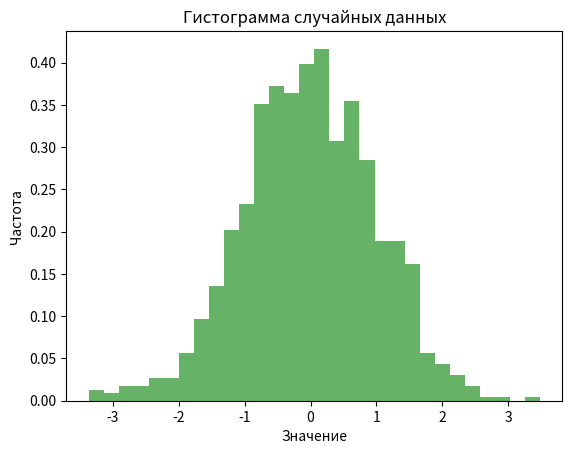

Recreate this plot in Python.
import matplotlib.pyplot as plt
import numpy as np

# Параметры нормального распределения
mean = 0       # Среднее значение
std_dev = 1    # Стандартное отклонение
num_samples = 1000  # Количество образцов

# Генерация случайных чисел, распределенных по нормальному распределению
data = np.random.normal(mean, std_dev, num_samples)

# Создание гистограммы
plt.hist(data, bins=30, density=True, alpha=0.6, color='g')

# Добавление заголовка и подписей к осям
plt.title('Гистограмма случайных данных')
plt.xlabel('Значение')
plt.ylabel('Частота')

# Отображение графика
plt.show()


